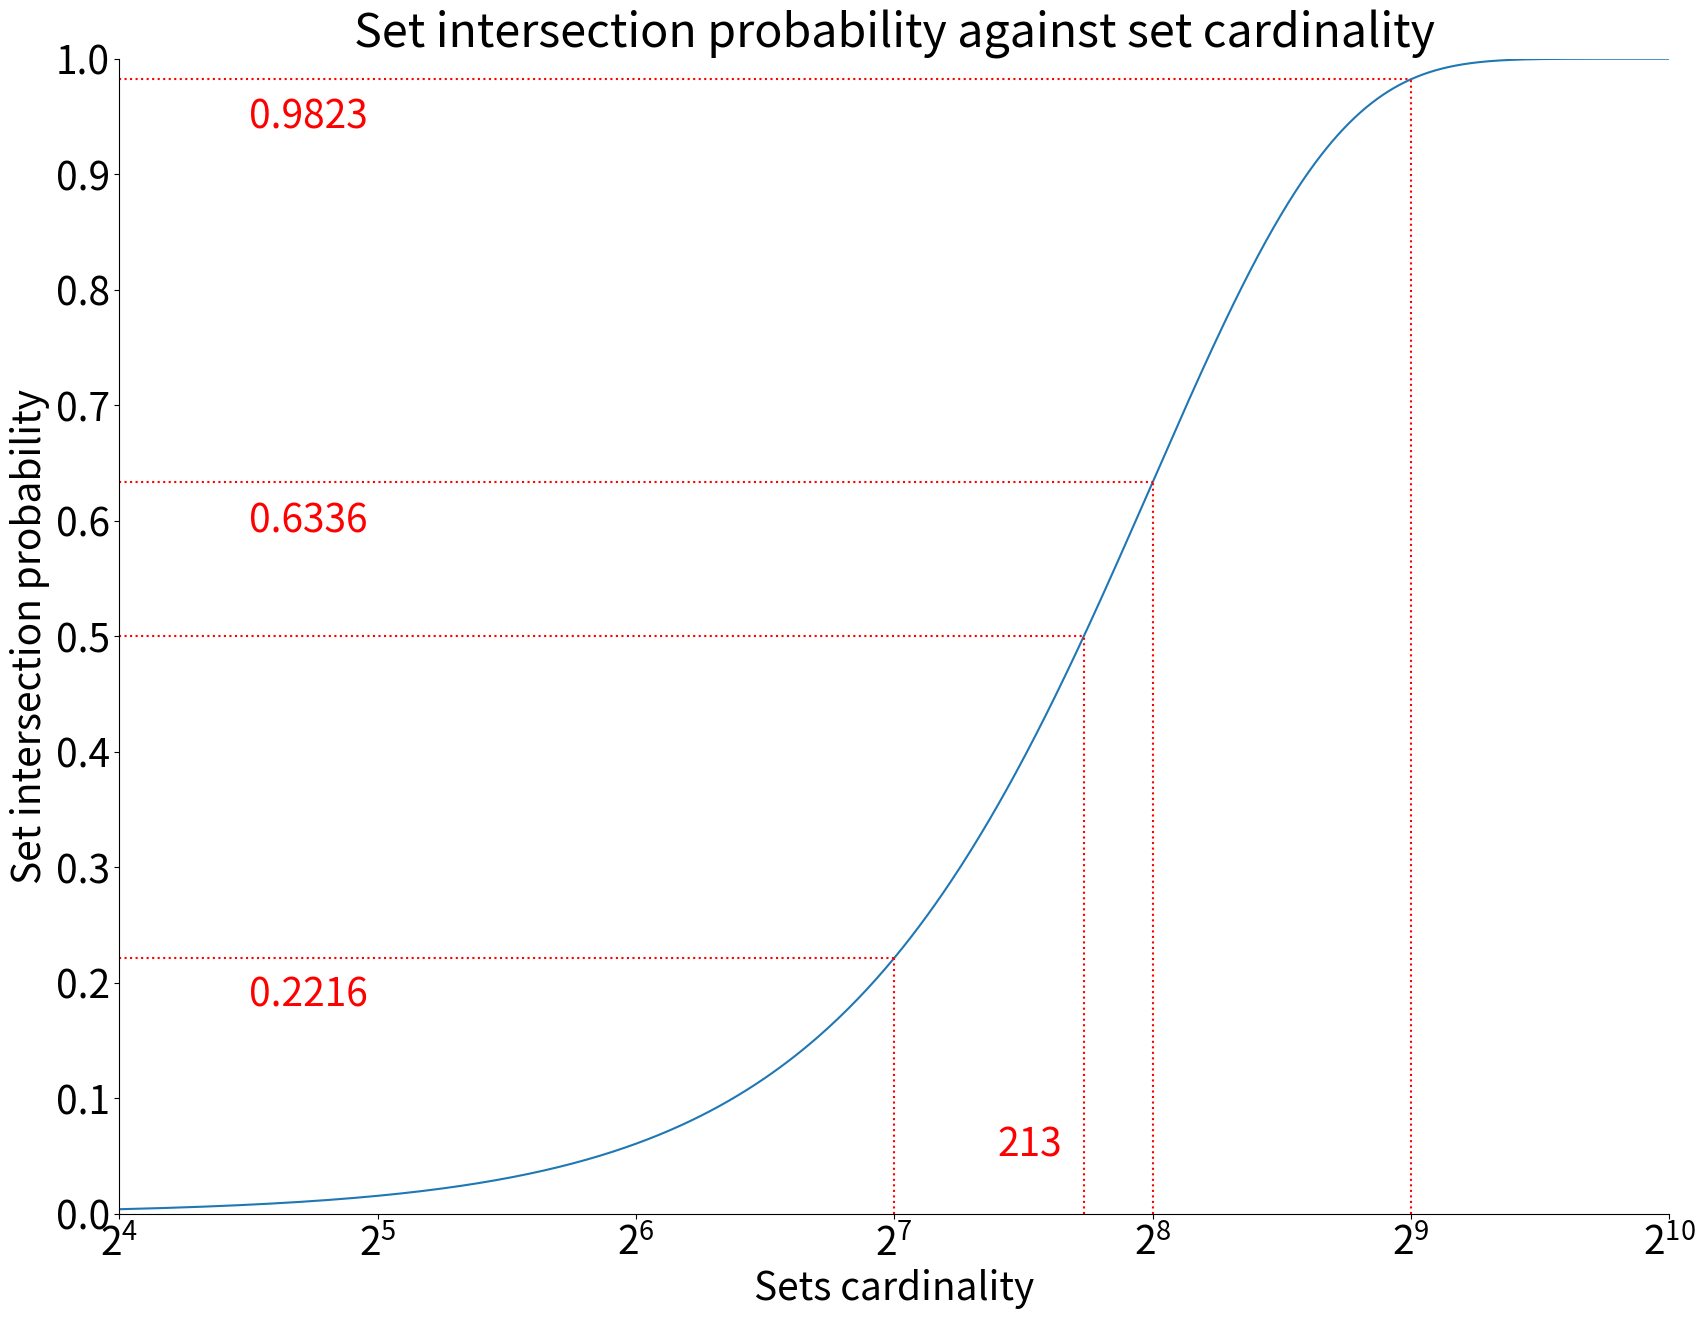

Here is the Python script that generated this plot:
import matplotlib.pyplot as plt
import numpy as np
import math


def set_intersection(p, n):
    proba = 1
    for i in range(n):
        proba *= (p - n - i) / (p - i)
    return 1 - proba


universe = 2**16  # total number of ports
reserved = 2**10  # number of reserved ports (0-1024)

nmin = 2**4
nmax = 2**10
ns = range(nmin, nmax)
ps = [set_intersection(universe, n) for n in ns]

p50 = 0
p128 = 0
p256 = 0
p512 = 0
for i in range(len(ps)):
    if ps[i] > 0.5 and p50 == 0:
        p50 = ns[i]
    if ns[i] == 2**7:
        p128 = ps[i]
    if ns[i] == 2**8:
        p256 = ps[i]
    if ns[i] == 2**9:
        p512 = ps[i]
plt.rc("font", size=28)

fig, ax = plt.subplots(figsize=(20, 15), facecolor="white")
ax.spines["right"].set_visible(False)
ax.spines["top"].set_visible(False)

plt.ylim(0, 1)
plt.xlim(nmin, nmax)

plt.xlabel("Sets cardinality")
plt.ylabel("Set intersection probability")

plt.title("Set intersection probability against set cardinality")

plt.yticks([i / 10 for i in range(11)])
plt.semilogx(base=2)
plt.plot(ns, ps)


def get_xmax(n):
    return (math.log(n, 2) - math.log(nmin, 2)) / (
        math.log(nmax, 2) - math.log(nmin, 2)
    )


plt.text(2**7.4, 0.05, "213", color="red")
plt.axhline(y=0.5, xmin=0, xmax=get_xmax(p50), color="red", ls="dotted")
plt.axvline(x=p50, ymin=0, ymax=0.5, color="red", ls="dotted")

plt.text(2**4.5, 0.18, "0.2216", color="red")
plt.axhline(y=p128, xmin=0, xmax=get_xmax(2**7), color="red", ls="dotted")
plt.axvline(x=2**7, ymin=0, ymax=p128, color="red", ls="dotted")

plt.text(2**4.5, 0.59, "0.6336", color="red")
plt.axhline(y=p256, xmin=0, xmax=get_xmax(2**8), color="red", ls="dotted")
plt.axvline(x=2**8, ymin=0, ymax=p256, color="red", ls="dotted")

plt.text(2**4.5, 0.94, "0.9823", color="red")
plt.axhline(y=p512, xmin=0, xmax=get_xmax(2**9), color="red", ls="dotted")
plt.axvline(x=2**9, ymin=0, ymax=p512, color="red", ls="dotted")

plt.savefig("fig.png")
